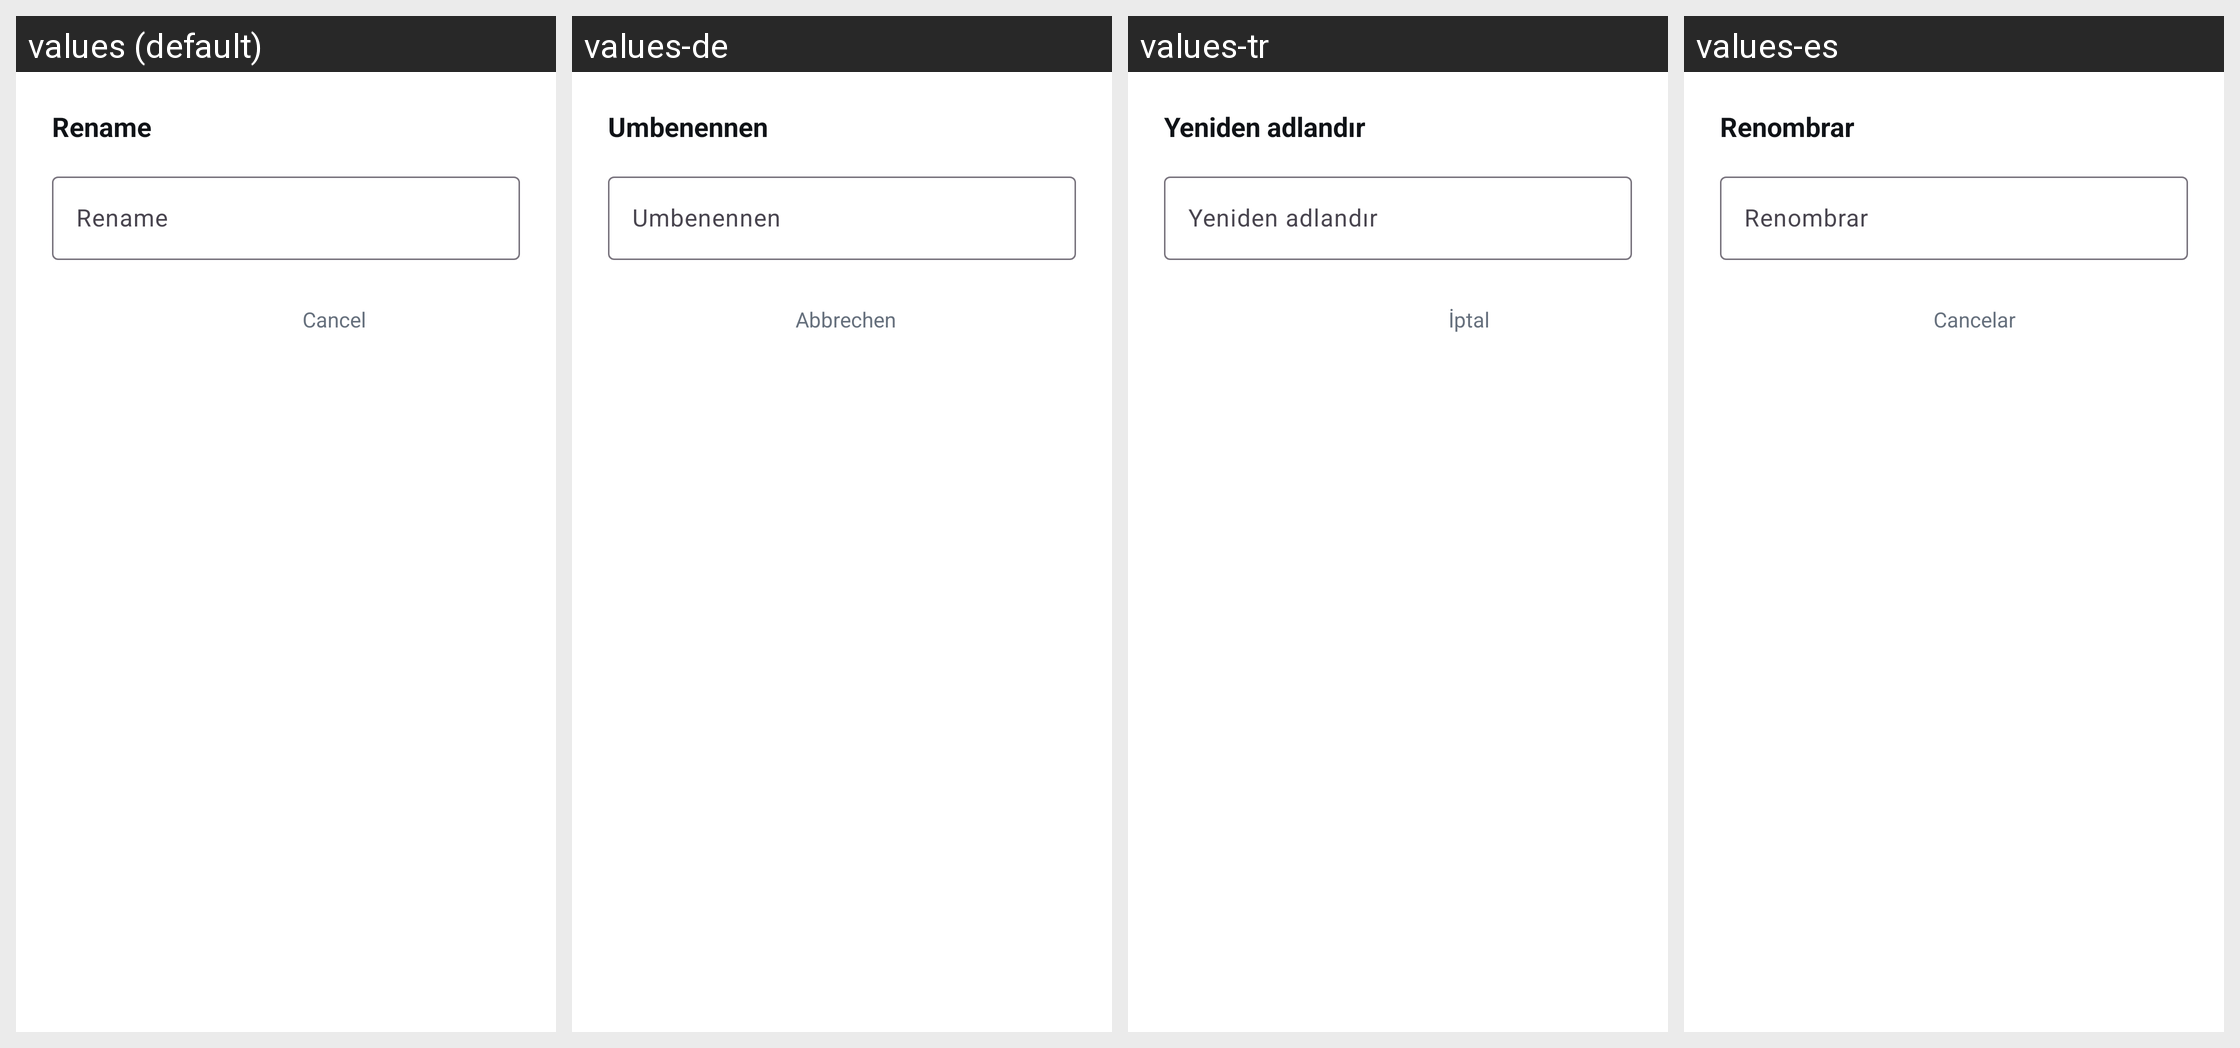

Locale-by-locale string values for the Android screen shown in this grid:
Android screen res/layout/dialog_file_rename.xml rendered under 4 locales, left to right: values (default), values-de, values-tr, values-es. Device: Nexus 5 (rendered at 1080×1920; each locale shown at half size, 540×960, under a caption strip naming it); theme Theme.PdfNew.
Other locales in the repository, not shown: values-ar, values-fr, values-hi, values-in, values-it, values-ja, values-ko, values-pt, values-th, values-zh.
Strings drawn on this screen, with the default value and each locale's value (text and hints the layout hard-codes, and strings that could not be matched under every locale, appear in the picture but are not listed):

rename
  values: Rename
  values-de: Umbenennen
  values-tr: Yeniden adlandır
  values-es: Renombrar

cancel
  values: Cancel
  values-de: Abbrechen
  values-tr: İptal
  values-es: Cancelar
